Run: headless pygame with SDL's dummy video driver; simulated clock (each Clock.tick advances the game by its frame time, no real sleeping); random seed 0; keys injected as events and as key.get_pressed() state; no mouse input.
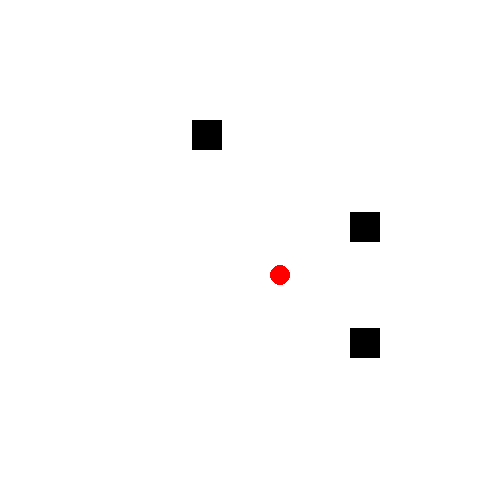
Frame 1 of 1 · flips 1–60 · no input

The pygame program that drew these frames:

import pygame, sys, random, math
from pygame.locals import *
#bắt đầu pygame
pygame.init()

FPS = 60
fpsClock = pygame.time.Clock()
# độ dài cửa sổ
chieu_dai_x = 500
chieu_cao_y = 500
# hệ mầu
BLACK = (  0,   0,   0)
WHITE = (255, 255, 255)
RED   = (255,   0,   0)
GREEN = (  0, 255,   0)
BLUE  = (  0,   0, 255)
# thiết lập cửa sổ
DISPLAYSURF = pygame.display.set_mode((chieu_dai_x, chieu_cao_y))
pygame.display.set_caption('cai gi do')
# tạo hình tròn
circle_speed = 5
circle_height = 50 # chiều cao circle
circle_width = 50 # chiều rộng circle
circle_x = 255
circle_y = 255
surface_1 = pygame.Surface((50, 50), SRCALPHA)
pygame.draw.circle(surface_1, RED, (25, 20), 10)

# tạo vật tấn công hình vuông
class Enemy:
    def __init__(self):
        self.rect = pygame.Rect(*self.random_start_position(), 30, 30)
        self.lifetime = random.randint(100, 300)
        self.speed = 2

    def random_start_position(self):
        """Sinh vị trí ngẫu nhiên cho kẻ địch ở ngoài màn hình""" 
        side = random.choice(['top', 'bottom', 'left', 'right'])
        if side == 'top':
            return random.randint(0, chieu_dai_x - 30), 0
        elif side == 'bottom':
            return random.randint(0, chieu_dai_x - 30), chieu_cao_y - 30
        elif side == 'left':
            return 0,  random.randint(0, chieu_cao_y - 30)
        else:
            return chieu_dai_x - 30, random.randint(0, chieu_cao_y - 30)
        
    def move_towards_player(self, player_x, player_y):
        """Di chuyển kẻ địch về phía người chơi"""
        dx = player_x - self.rect.centerx
        dy = player_y - self.rect.centery
        dist = math.hypot(dx, dy)
        if dist != 0:
            dx = dx / dist
            dy = dy / dist
        self.rect.x += dx * self.speed
        self.rect.y += dy * self.speed

    def update(self):
        """Cập nhật trạng thái kẻ địch (giảm thời gian sống)"""
        self.lifetime -= 1

    def is_alive(self):
        """Kiểm tra nếu kẻ địch vẫn còn sống (còn thời gian sống)"""
        return self.lifetime > 0


# Danh sách kẻ địch
enemies = [Enemy() for _ in range(3)]  # Tạo ra n kẻ địch ban đầu

# di chuyển hình tròn
up = down = left = right = False
def move_circle():
    global circle_x, circle_y, up, down, left, right  # Sử dụng biến toàn cục cho tọa độ và điều khiển
    # Kiểm tra để đảm bảo cirle không vượt quá lề trái hoặc phải
    if up and circle_y > 0:
        circle_y -= circle_speed
    if down and circle_y < chieu_cao_y - circle_height:
        circle_y += circle_speed
    if left and circle_x > 0:
        circle_x -= circle_speed
    if right and circle_x < chieu_dai_x - circle_width:
        circle_x += circle_speed

running = True
while running:

    DISPLAYSURF.fill(WHITE)
    DISPLAYSURF.blit(surface_1, (circle_x, circle_y))

    # Vẽ và di chuyển kẻ địch
    for enemy in enemies:
        if enemy.is_alive():  # Chỉ vẽ kẻ địch khi nó còn sống
            enemy.move_towards_player(circle_x, circle_y)
            pygame.draw.rect(DISPLAYSURF, BLACK, enemy.rect)
        enemy.update()  # Giảm thời gian sống của kẻ địch

        # kiểm tra va chạm của kẻ địch
        if math.hypot(circle_x - enemy.rect.centerx, circle_y - enemy.rect.centery) < 35:
            print('GAME OVER')
            running = False
    
    # Xử lý kẻ địch sau khi biến mất
    for i, enemy in enumerate(enemies):
        if not enemy.is_alive():  # Nếu kẻ địch hết thời gian sống
            enemies[i] = Enemy()  # Tạo lại kẻ địch mới

    for event in pygame.event.get():
        if event.type == QUIT:
            pygame.quit()
            sys.exit()
        # sự kiện ấn phím
        if event.type == KEYDOWN:
            if event.key == K_UP:
                up = True
            if event.key == K_DOWN:
                down = True
            if event.key == K_LEFT:
                left = True
            if event.key == K_RIGHT:
                right = True
        # sự kiện thả phím
        if event.type == KEYUP:
            if event.key == K_UP:
                up = False
            if event.key == K_DOWN:
                down = False
            if event.key == K_LEFT:
                left = False
            if event.key == K_RIGHT:
                right = False
    
    move_circle()

    # Cập nhật màn hình
    pygame.display.update()
    # tóc độ khung hình
    fpsClock.tick(FPS)
